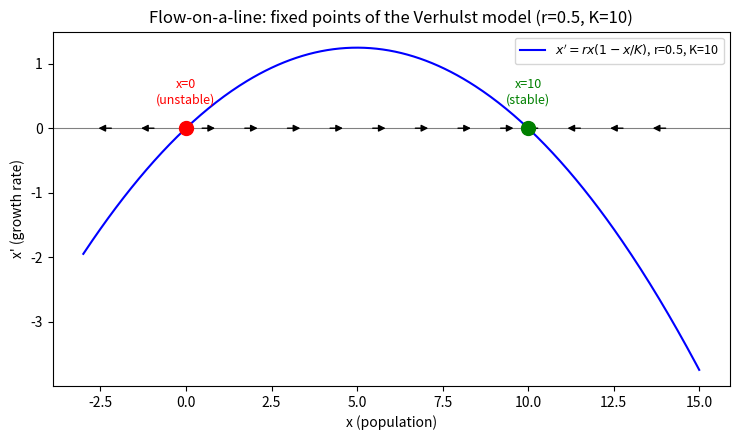

Write Python code to recreate this figure. (Note: this script raises an exception after producing the figure.)
# -*- coding: utf-8 -*-
"""
Created on Tue Oct  6 12:00:19 2026

@author: Toma
"""

import numpy as np
import matplotlib.pyplot as plt
from scipy.integrate import solve_ivp
 
 
def verhulst_rate(x, r, K):
    """x' = r*x*(1 - x/K)."""
    return r * x * (1 - x / K)
 
 
def plot_fixed_points(r, K, x_range=None, fname='G4_fixed_points.png'):
    """Plot x' vs x and mark/classify the fixed points with flow arrows."""
    if x_range is None:
        x_range = (-0.3 * K, 1.5 * K)
    x = np.linspace(*x_range, 400)
    xdot = verhulst_rate(x, r, K)
 
    fig, ax = plt.subplots(figsize=(7.5, 4.5))
    ax.axhline(0, color='grey', linewidth=0.8)
    ax.plot(x, xdot, 'b-', label=f"$x'=rx(1-x/K)$, r={r}, K={K}")
 
    fixed_points = [0, K]
    for fp in fixed_points:
        # determine stability: sign of d(xdot)/dx just either side of fp
        eps = 1e-3 * K if K != 0 else 1e-3
        slope_left = verhulst_rate(fp - eps, r, K)
        slope_right = verhulst_rate(fp + eps, r, K)
        stable = slope_left > 0 and slope_right < 0
        colour = 'green' if stable else 'red'
        marker_label = 'stable' if stable else 'unstable'
        ax.plot(fp, 0, 'o', color=colour, markersize=10, zorder=5)
        ax.annotate(f'x={fp:g}\n({marker_label})', (fp, 0),
                    textcoords='offset points', xytext=(0, 18 if r > 0 else -28),
                    ha='center', fontsize=9, color=colour)
 
    # flow-on-a-line arrows just above the x-axis, coloured by direction
    arrow_x = np.linspace(x_range[0] + 0.05 * (x_range[1] - x_range[0]),
                           x_range[1] - 0.05 * (x_range[1] - x_range[0]), 14)
    arrow_rate = verhulst_rate(arrow_x, r, K)
    arrow_dir = np.sign(arrow_rate)
    y0 = (xdot.max() - xdot.min()) * -0.12 + xdot.min() * 0  # just below axis line visually
    for ax_x, d in zip(arrow_x, arrow_dir):
        if d == 0:
            continue
        ax.annotate('', xy=(ax_x + 0.03 * d * (x_range[1] - x_range[0]), 0),
                     xytext=(ax_x, 0),
                     arrowprops=dict(arrowstyle='-|>', color='k'))
 
    ax.set_xlabel('x (population)')
    ax.set_ylabel("x' (growth rate)")
    ax.set_title(f'Flow-on-a-line: fixed points of the Verhulst model (r={r}, K={K})')
    ax.legend(loc='best', fontsize=9)
    fig.tight_layout()
    fig.savefig(f'/home/claude/graphical/{fname}', dpi=150, bbox_inches='tight')
    plt.close(fig)
 
 
def solve_verhulst(r, K, x0, tmax=20, n_points=300):
    t_eval = np.linspace(0, tmax, n_points)
    sol = solve_ivp(lambda t, x: verhulst_rate(x, r, K), (0, tmax), [x0], t_eval=t_eval)
    return sol.t, sol.y[0]
 
 
def plot_time_series(r, K, x0_list, fname='G4_time_series.png', tmax=20):
    fig, ax = plt.subplots(figsize=(7.5, 4.5))
    for x0 in x0_list:
        t, x = solve_verhulst(r, K, x0, tmax=tmax)
        ax.plot(t, x, label=f'$x_0$={x0:g}')
    ax.axhline(K, color='grey', linestyle='--', linewidth=1, label=f'K={K}')
    ax.axhline(0, color='grey', linewidth=0.8)
    ax.set_xlabel('t')
    ax.set_ylabel('x(t) (population)')
    ax.set_title(f'Verhulst model solutions for various $x_0$ (r={r}, K={K})')
    ax.legend(fontsize=8, ncol=2)
    fig.tight_layout()
    fig.savefig(f'/home/claude/graphical/{fname}', dpi=150, bbox_inches='tight')
    plt.close(fig)
 
 
def main():
    # (a) fixed points for the standard growth case r > 0, K > 0
    plot_fixed_points(r=0.5, K=10, fname='G4_fixed_points.png')
 
    # (a, continued) a decay case r < 0, to show the roles reverse
    plot_fixed_points(r=-0.3, K=10, x_range=(-5, 20), fname='G4_fixed_points_negative_r.png')
 
    # (b) time series for several physically meaningful initial conditions:
    # between 0 and K, exactly at K, and above K
    plot_time_series(r=0.5, K=10, x0_list=[0.5, 2, 5, 10, 15],
                      fname='G4_time_series.png')
 
    # a separate plot showing the unphysical x0 < 0 case, which diverges
    # to -infinity in finite time (consistent with x=0 being unstable from
    # the left) -- shown on its own so it doesn't swamp the y-axis above
    plot_time_series(r=0.5, K=10, x0_list=[-0.5, -1, -2],
                      fname='G4_time_series_negative_x0.png', tmax=4)
 
    # explore a different r, K combination
    plot_time_series(r=1.2, K=50, x0_list=[1, 10, 50, 80],
                      fname='G4_time_series_r1.2_K50.png')
 
    print('Saved G4_fixed_points.png, G4_fixed_points_negative_r.png, '
          'G4_time_series.png, G4_time_series_r1.2_K50.png')
 
 
if __name__ == '__main__':
    main()
